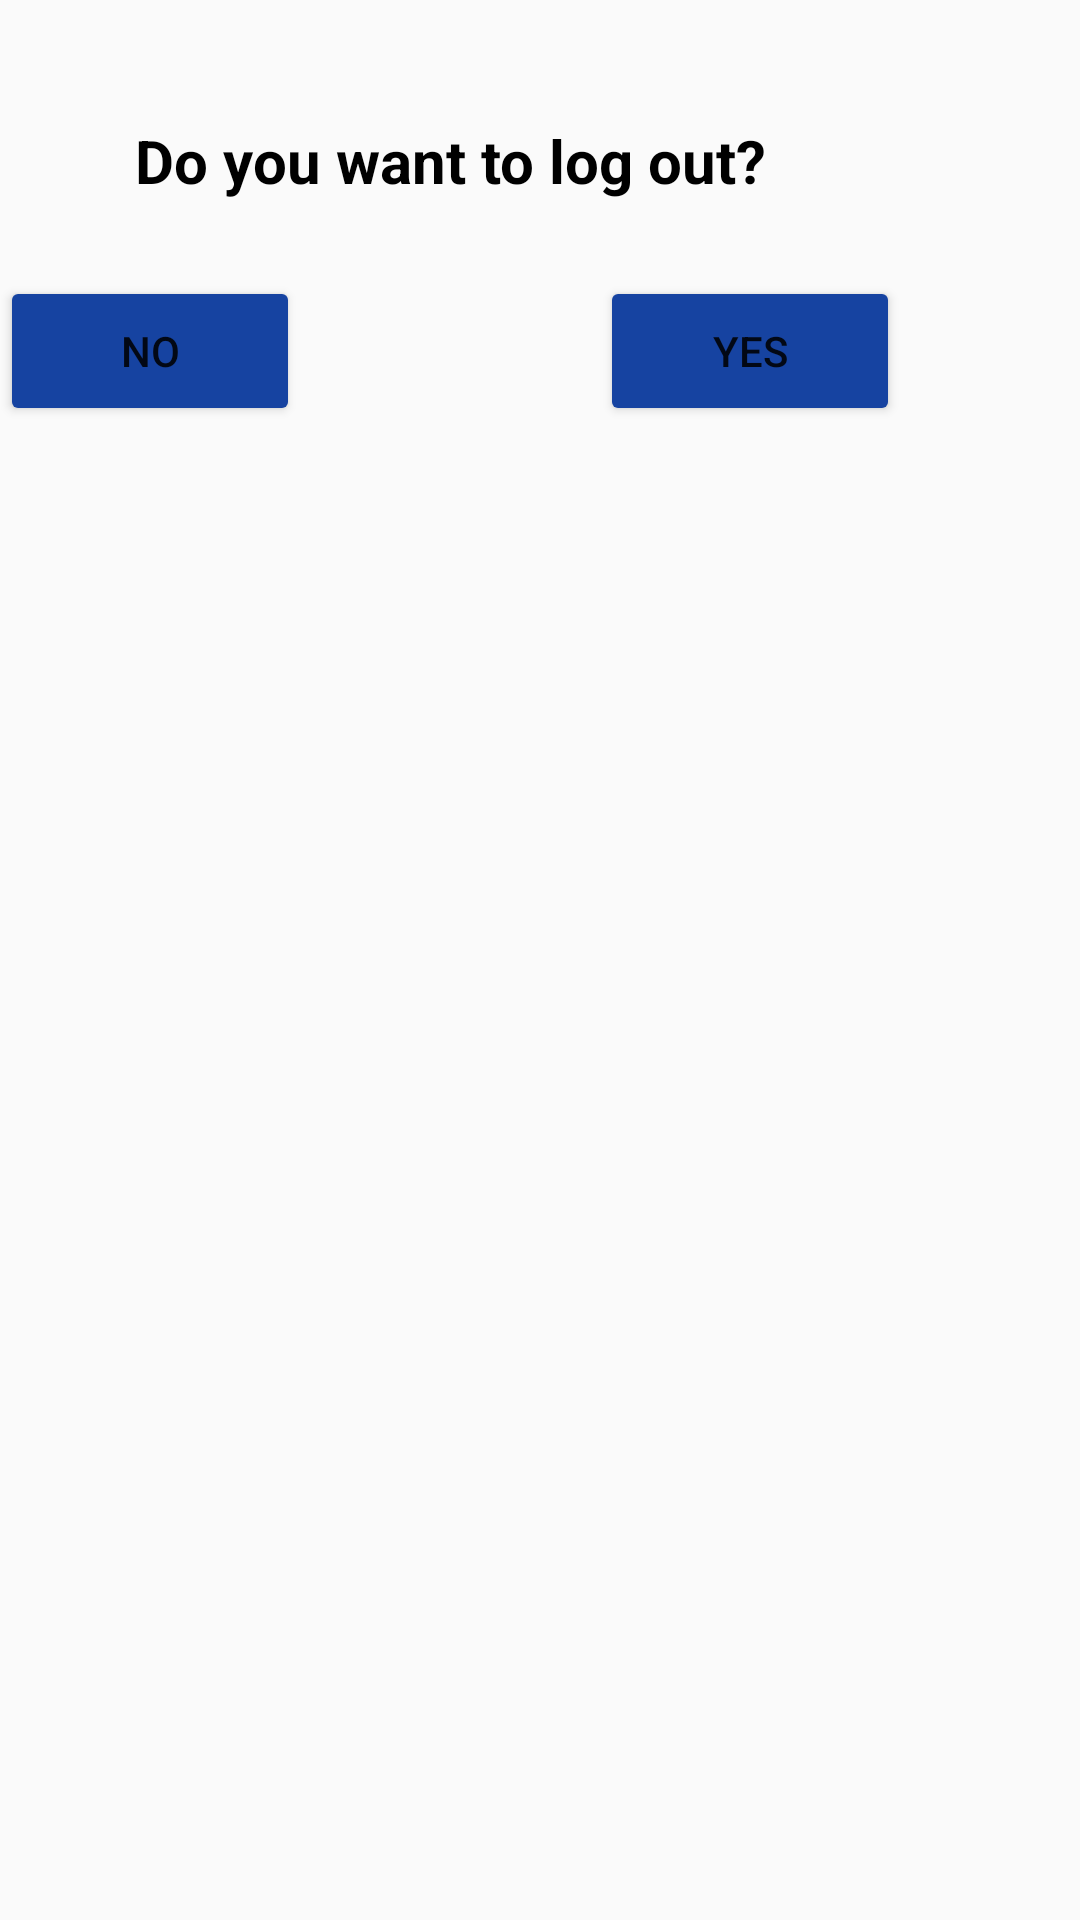

Produce the Android XML layout that renders to this screen, including the resource entries it uses.
<!-- AndroidManifest.xml: application theme Theme.Akinip -->
<!-- res/layout/exit.xml -->
<?xml version="1.0" encoding="utf-8"?>
<RelativeLayout xmlns:android="http://schemas.android.com/apk/res/android"
    android:layout_width="wrap_content"
    android:layout_height="wrap_content"
    android:layout_below="@+id/relativeVideoView"
    android:layout_centerInParent="true"
    android:background="#B9F8F8F8">

    <TextView
        android:id="@+id/tvExitAlert"
        android:layout_width="300dp"
        android:layout_height="wrap_content"
        android:layout_marginTop="40dp"
        android:gravity="center"
        android:text="Do you want to log out?"
        android:textColor="#000000"
        android:textSize="20sp"
        android:textStyle="bold" />

    <LinearLayout
        android:id="@+id/llExit"
        android:layout_width="300dp"
        android:layout_height="wrap_content"
        android:layout_below="@id/tvExitAlert"
        android:layout_marginTop="25dp">

        <Button
            android:id="@+id/btnNo"
            android:layout_width="100dp"
            android:layout_height="50dp"

            android:backgroundTint="#1643A1"
            android:onClick="noFun"
            android:text="NO" />

        <Button
            android:id="@+id/btnYes"
            android:layout_width="100dp"
            android:layout_height="50dp"
            android:layout_marginLeft="100dp"

            android:backgroundTint="#1643A1"
            android:onClick="yesFun"
            android:text="YES" />
    </LinearLayout>

</RelativeLayout>
<!-- resources referenced by this layout -->
<resources>
  <style name="Theme.Akinip" parent="Theme.MaterialComponents.DayNight.DarkActionBar">
          
          <item name="colorPrimary">@color/purple_500</item>
          <item name="colorPrimaryVariant">@color/purple_700</item>
          <item name="colorOnPrimary">@color/white</item>
          
          <item name="colorSecondary">@color/teal_200</item>
          <item name="colorSecondaryVariant">@color/teal_700</item>
          <item name="colorOnSecondary">@color/black</item>
          
          <item name="android:statusBarColor" tools:targetApi="l">?attr/colorPrimaryVariant</item>
          
      </style>
  <!-- not gathered from this repository: default colours our renderer supplied (Android Studio template values) -->
  <color name="purple_500">#FF6200EE</color>
  <color name="purple_700">#FF3700B3</color>
  <color name="teal_200">#FF03DAC5</color>
  <color name="teal_700">#FF018786</color>
  <color name="black">#FF000000</color>
  <color name="white">#FFFFFFFF</color>
</resources>
